Dataset: real_herlev (GitHub, codegen2346/cervical-cancer-detection-ai). Classes: abnormal, normal.

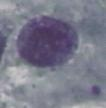
Label: abnormal

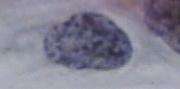
Label: abnormal

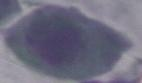
Label: abnormal

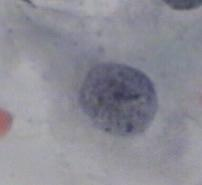
Label: abnormal

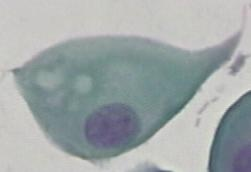
Label: normal

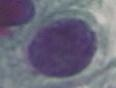
Label: abnormal
